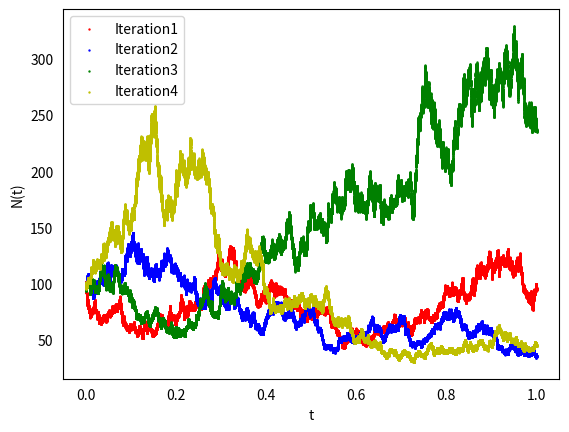

Write the Python code that produced this figure.
# -*- coding: utf-8 -*-
"""
Created on Tue Jul 13 14:25:12 2021

[redacted]
"""

import numpy as np
import matplotlib.pyplot as plt

plt.figure(dpi=200)
# Plot settings
plt.rcParams['figure.figsize'] = (9,6)
plt.rcParams['lines.linewidth'] = 3
plt.rcParams['xtick.bottom'] = False
plt.rcParams['ytick.left'] = False
#pal = ["#FBB4AE","#B3CDE3", "#CCEBC5","#CFCCC4"]
pal = ["r","b", "g", "y"]
# SDE model parameters
r, gamma, N0 = 0.5, 1, 100

# Simulation parameters
T, N = 1, 10**5
dt = 1.0 / N
t = np.arange(dt, 1 + dt, dt)  # Start at dt because Y = X0 at t = 0

# Initiate plot object
#plt.title('Sample Solution Paths for Geometric Brownian Motion')
plt.ylabel('N(t)'); plt.xlabel('t')

# Create and plot sample paths
for i in range(len(pal)):
    
    # Create Brownian Motion

    dB = np.sqrt(dt) * np.random.randn(N)
    B  = np.cumsum(dB)
    
    # Compute exact solution
#    Y = N0 * np.exp((r - 0.5 * gamma**2) * t + gamma * B) #ito
    Y = N0 * np.exp(r * t + gamma * B)    #strato
    # Add line to plot
    plt.scatter(t, Y, label = "Iteration" + str(i+1), color=pal[i],s=0.5)

# Add legend
plt.legend(loc = 2);